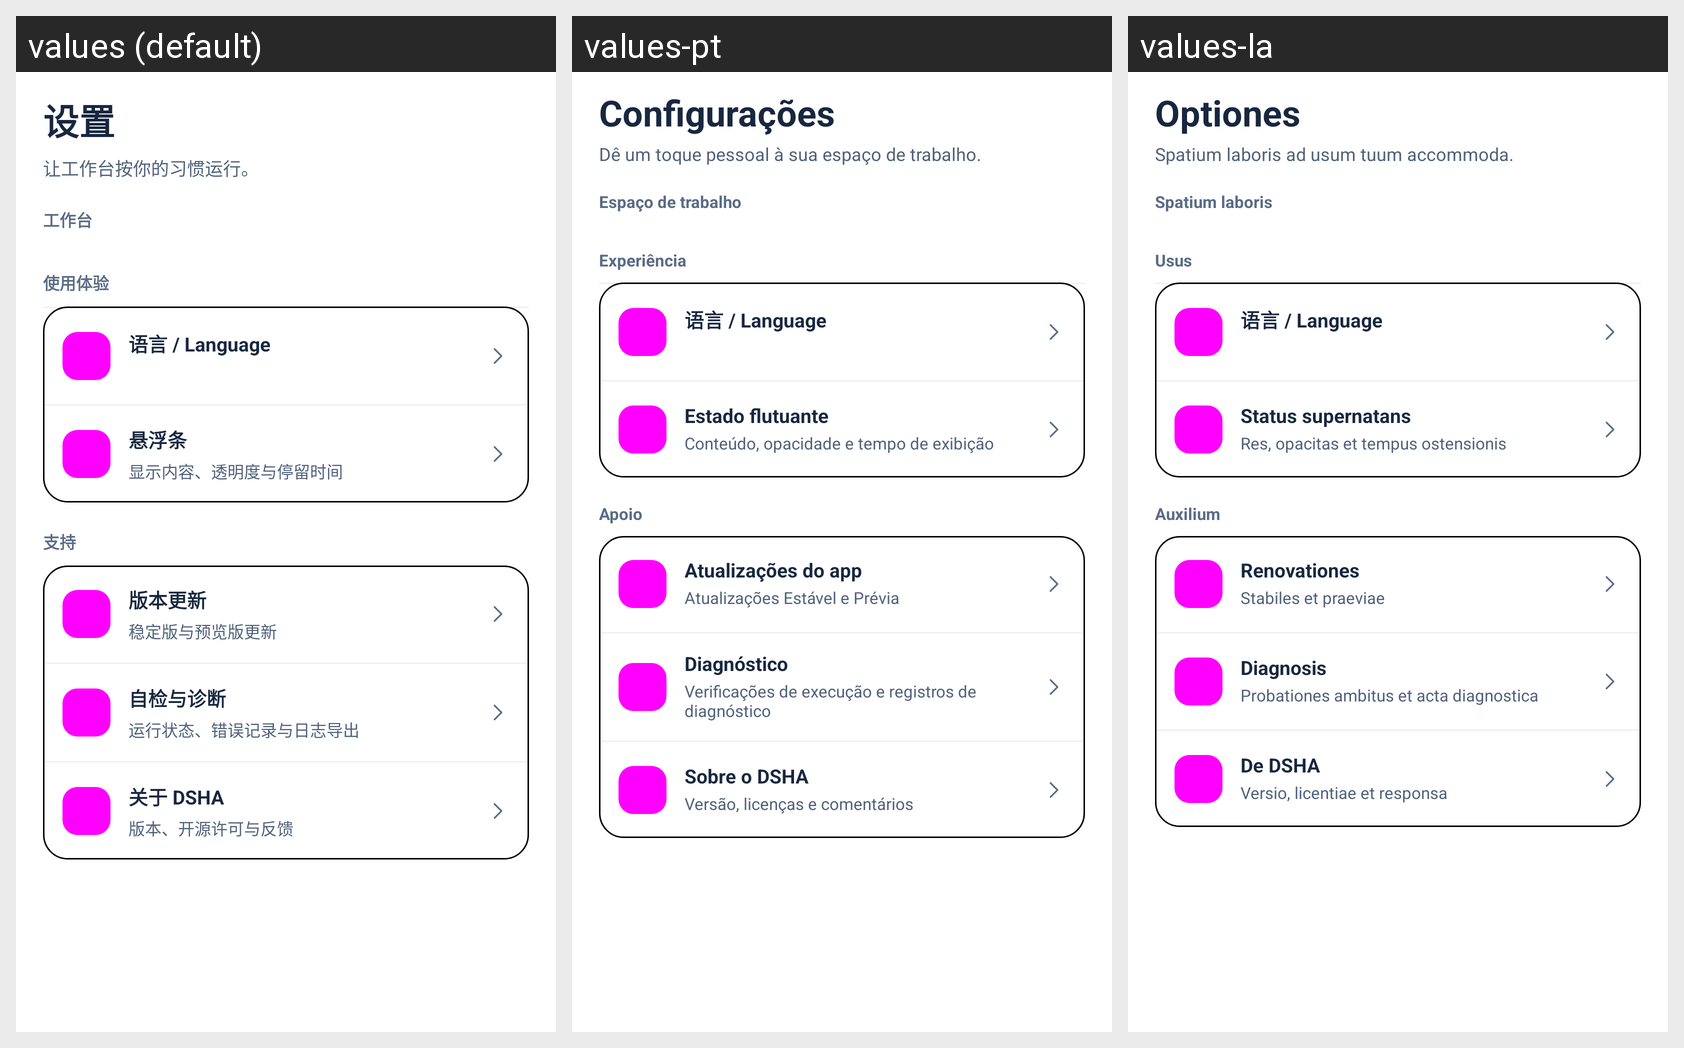

Translations of the strings shown on this Android screen, per locale in the grid:
Android screen res/layout/fragment_settings.xml rendered under 3 locales, left to right: values (default), values-pt, values-la. Device: Nexus 5 (rendered at 1080×1920; each locale shown at half size, 540×960, under a caption strip naming it); theme Theme.DeepseekHarness.
Other locales in the repository, not shown: values-ar, values-en, values-fr, values-ja, values-ko, values-ru.
Strings drawn on this screen, with the default value and each locale's value (text and hints the layout hard-codes, and strings that could not be matched under every locale, appear in the picture but are not listed):

ui2_settings
  values: 设置
  values-pt: Configurações
  values-la: Optiones

ui2_settings_hint
  values: 让工作台按你的习惯运行。
  values-pt: Dê um toque pessoal à sua espaço de trabalho.
  values-la: Spatium laboris ad usum tuum accommoda.

ui2_workspace
  values: 工作台
  values-pt: Espaço de trabalho
  values-la: Spatium laboris

ui2_experience
  values: 使用体验
  values-pt: Experiência
  values-la: Usus

ui2_overlay
  values: 悬浮条
  values-pt: Estado flutuante
  values-la: Status supernatans

ui2_overlay_sub
  values: 显示内容、透明度与停留时间
  values-pt: Conteúdo, opacidade e tempo de exibição
  values-la: Res, opacitas et tempus ostensionis

ui2_support
  values: 支持
  values-pt: Apoio
  values-la: Auxilium

ui2_updates
  values: 版本更新
  values-pt: Atualizações do app
  values-la: Renovationes

ui2_updates_sub
  values: 稳定版与预览版更新
  values-pt: Atualizações Estável e Prévia
  values-la: Stabiles et praeviae

ui2_diagnostics
  values: 自检与诊断
  values-pt: Diagnóstico
  values-la: Diagnosis

ui2_diagnostics_sub
  values: 运行状态、错误记录与日志导出
  values-pt: Verificações de execução e registros de diagnóstico
  values-la: Probationes ambitus et acta diagnostica

ui2_about
  values: 关于 DSHA
  values-pt: Sobre o DSHA
  values-la: De DSHA

ui2_about_sub
  values: 版本、开源许可与反馈
  values-pt: Versão, licenças e comentários
  values-la: Versio, licentiae et responsa
